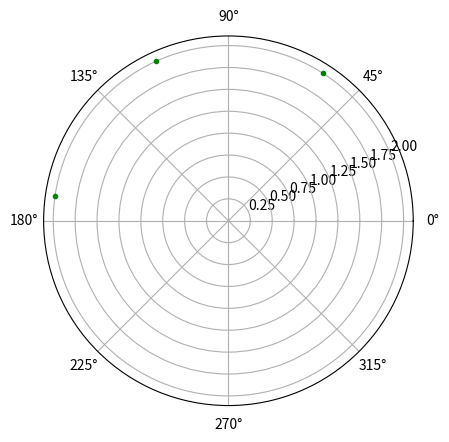

Recreate this plot in Python.
import numpy as np
import matplotlib.pyplot as plt


# setting the axes projection as polar
plt.axes(projection = 'polar')

# setting the radius
r = 2

# creating an array containing the
# radian values
rads = [1, 2, 3]

# plotting the circle
for rad in rads:
    plt.polar(rad, r, 'g.')

# display the Polar plot
plt.show()
